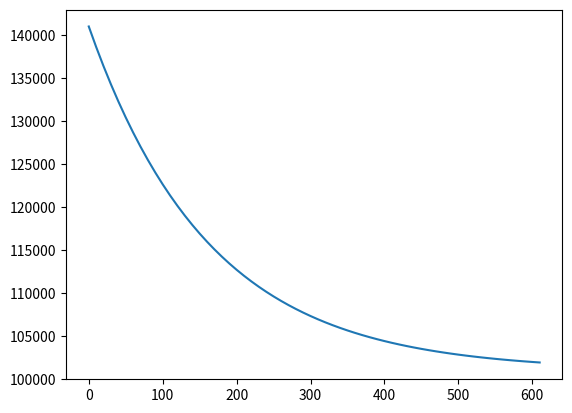

Python code for this plot:
import math
import math as m
import matplotlib.pyplot as plt
import numpy as np

delta_p_list = []
delta_p_list_space = []
t_list = []

ambient_pressure_space = 0
ambient_pressure = 101000
p_in = 40000 + ambient_pressure

T = 300
n = 0.3863
R = 8.1345

rho = p_in/(R*T)
#rho = 1.22
#A = float(input("Enter the area of the leakage hole: "))
A = 1.10275015910772e-06
t0 = 0
t = t0
dt = 10

delta_p_0 = p_in-ambient_pressure
delta_p_0_2 = p_in - 0

#tau = (n * R * T) / (p_in * A * math.sqrt((2 / rho) * (p_in - ambient_pressure)))
tau = ((n * R * T) / (p_in**2 * A)) * (p_in - ambient_pressure) / (math.sqrt((2 / rho) * (p_in - ambient_pressure)))
print('tau is: {}'.format(tau))
tau_space = (n*R*T) / (p_in * A * math.sqrt((2/rho)*(p_in - ambient_pressure_space)))
print('tau space: {}'.format(tau_space))
Loop = True

while Loop == True:
    p = ambient_pressure + (p_in - ambient_pressure) * np.exp((((-t*p_in*A) / (n*R*T)) * math.sqrt((2/rho)*(p_in - ambient_pressure))))
    #p = p_in*np.exp((((-t*p_in*A) / (n*R*T)) * math.sqrt((2/rho)*(p_in - ambient_pressure))))
    #print('pressure for t is {}'.format(p))
    #print(delta_p)
    t_list.append(t)
    delta_p_list.append(p)
    t = t + dt

    if p < (1000 + ambient_pressure):
        Loop = False

    t_2 = t0
    Loop_2 = True

# print('Continuing to the second loop')
# Loop = True
# t = t0
#
# while Loop == True:
#     delta_p_2 = p_in*np.exp(-(t/tau_space))
#     delta_p_list_space.append(delta_p_2)
#     t = t + dt
#     if delta_p_2 < (1000 + ambient_pressure_space):
#         Loop = False

plt.plot(t_list, delta_p_list)
#plt.plot(t_list, delta_p_list_space)
plt.show()
